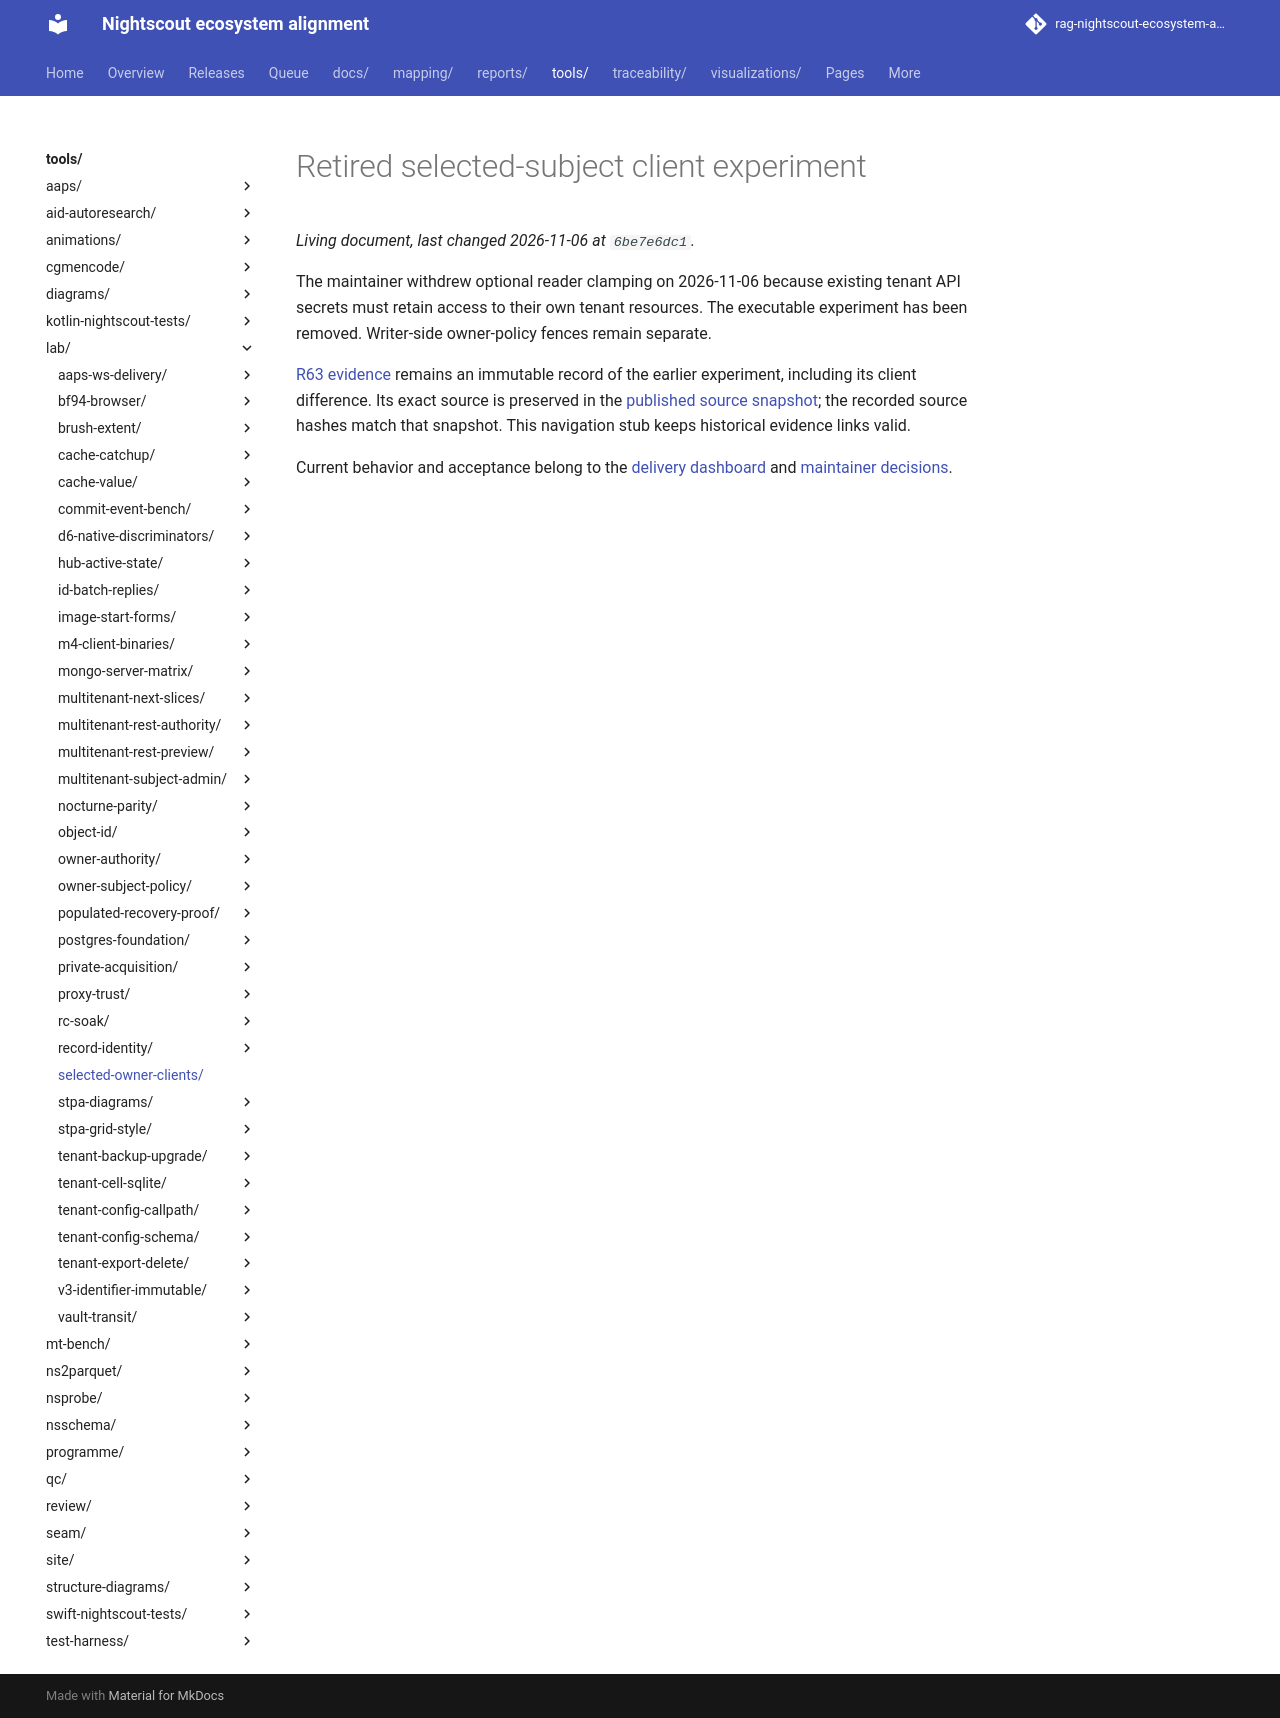

repository: bewest/rag-nightscout-ecosystem-alignment · page: tools/lab/selected-owner-clients/index.html · generator: mkdocs

# Retired selected-subject client experiment

The maintainer withdrew optional reader clamping on 2026-11-06 because existing tenant API secrets must retain access to their own tenant resources. The executable experiment has been removed. Writer-side owner-policy fences remain separate.

[R63 evidence](../../../reports/selected-owner-clients/2026-11-06/README.md) remains an immutable record of the earlier experiment, including its client difference. Its exact source is preserved in the [published source snapshot](https://github.com/bewest/rag-nightscout-ecosystem-alignment/tree/74d273225a4a9c50854c905c73a6dafb9347dc85/tools/lab/selected-owner-clients); the recorded source hashes match that snapshot. This navigation stub keeps historical evidence links valid.

Current behavior and acceptance belong to the [delivery dashboard](../../../docs/30-design/tenancy/multitenant-delivery-dashboard.md) and [maintainer decisions](../../../releases/cgm-remote-monitor-16.0.0/decisions.md).
